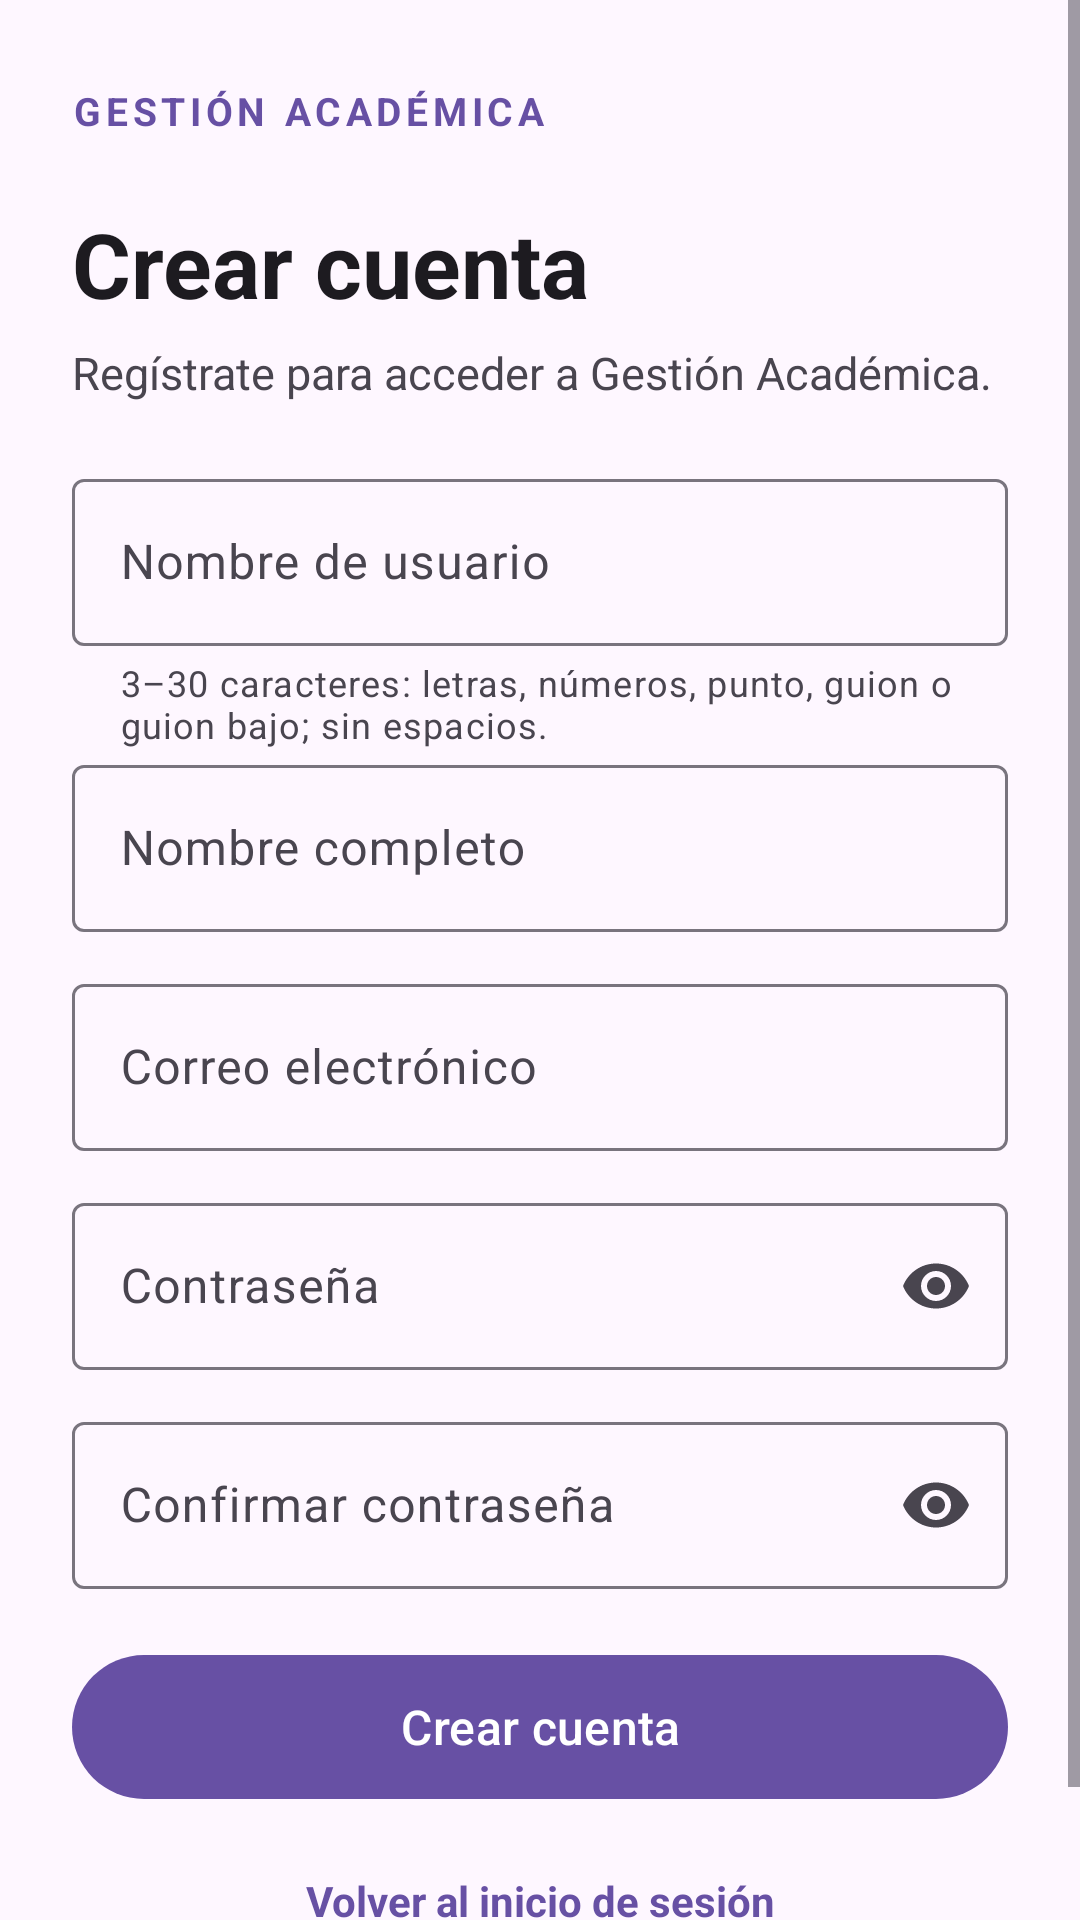

Produce the Android XML layout that renders to this screen, including the resource entries it uses.
<!-- AndroidManifest.xml: application theme Theme.GestionAcademicaAndroid -->
<!-- res/layout/activity_register.xml -->
<?xml version="1.0" encoding="utf-8"?>
<ScrollView xmlns:android="http://schemas.android.com/apk/res/android"
    xmlns:app="http://schemas.android.com/apk/res-auto"
    android:layout_width="match_parent"
    android:layout_height="match_parent"
    android:fillViewport="true"
    android:background="?attr/colorSurface">

    <LinearLayout
        android:layout_width="match_parent"
        android:layout_height="wrap_content"
        android:orientation="vertical"
        android:paddingStart="24dp"
        android:paddingTop="28dp"
        android:paddingEnd="24dp"
        android:paddingBottom="28dp">

        <TextView
            android:layout_width="wrap_content"
            android:layout_height="wrap_content"
            android:text="@string/auth_brand"
            android:textColor="?attr/colorPrimary"
            android:textSize="13sp"
            android:textStyle="bold"
            android:letterSpacing="0.12" />

        <TextView
            android:layout_width="match_parent"
            android:layout_height="wrap_content"
            android:layout_marginTop="22dp"
            android:text="@string/register_title"
            android:textColor="?attr/colorOnSurface"
            android:textSize="30sp"
            android:textStyle="bold" />

        <TextView
            android:layout_width="match_parent"
            android:layout_height="wrap_content"
            android:layout_marginTop="6dp"
            android:layout_marginBottom="20dp"
            android:text="@string/register_subtitle"
            android:textColor="?attr/colorOnSurfaceVariant"
            android:textSize="15sp" />

        <com.google.android.material.textfield.TextInputLayout
            android:id="@+id/registerUsernameLayout"
            style="@style/Widget.Material3.TextInputLayout.OutlinedBox"
            android:layout_width="match_parent"
            android:layout_height="wrap_content"
            android:hint="@string/username_label"
            app:helperText="@string/username_helper">

            <com.google.android.material.textfield.TextInputEditText
                android:id="@+id/registerUsernameInput"
                android:layout_width="match_parent"
                android:layout_height="wrap_content"
                android:inputType="textNoSuggestions"
                android:imeOptions="actionNext"
                android:autofillHints="newUsername"
                android:maxLines="1" />
        </com.google.android.material.textfield.TextInputLayout>

        <com.google.android.material.textfield.TextInputLayout
            android:id="@+id/nameLayout"
            style="@style/Widget.Material3.TextInputLayout.OutlinedBox"
            android:layout_width="match_parent"
            android:layout_height="wrap_content"
            android:hint="@string/name_label">

            <com.google.android.material.textfield.TextInputEditText
                android:id="@+id/nameInput"
                android:layout_width="match_parent"
                android:layout_height="wrap_content"
                android:inputType="textPersonName|textCapWords"
                android:imeOptions="actionNext"
                android:autofillHints="name"
                android:maxLines="1" />
        </com.google.android.material.textfield.TextInputLayout>

        <com.google.android.material.textfield.TextInputLayout
            android:id="@+id/registerEmailLayout"
            style="@style/Widget.Material3.TextInputLayout.OutlinedBox"
            android:layout_width="match_parent"
            android:layout_height="wrap_content"
            android:layout_marginTop="12dp"
            android:hint="@string/email_label">

            <com.google.android.material.textfield.TextInputEditText
                android:id="@+id/registerEmailInput"
                android:layout_width="match_parent"
                android:layout_height="wrap_content"
                android:inputType="textEmailAddress"
                android:imeOptions="actionNext"
                android:autofillHints="emailAddress"
                android:maxLines="1" />
        </com.google.android.material.textfield.TextInputLayout>

        <com.google.android.material.textfield.TextInputLayout
            android:id="@+id/registerPasswordLayout"
            style="@style/Widget.Material3.TextInputLayout.OutlinedBox"
            android:layout_width="match_parent"
            android:layout_height="wrap_content"
            android:layout_marginTop="12dp"
            android:hint="@string/password_label"
            app:endIconMode="password_toggle">

            <com.google.android.material.textfield.TextInputEditText
                android:id="@+id/registerPasswordInput"
                android:layout_width="match_parent"
                android:layout_height="wrap_content"
                android:inputType="textPassword"
                android:imeOptions="actionNext"
                android:maxLines="1" />
        </com.google.android.material.textfield.TextInputLayout>

        <com.google.android.material.textfield.TextInputLayout
            android:id="@+id/confirmPasswordLayout"
            style="@style/Widget.Material3.TextInputLayout.OutlinedBox"
            android:layout_width="match_parent"
            android:layout_height="wrap_content"
            android:layout_marginTop="12dp"
            android:hint="@string/confirm_password_label"
            app:endIconMode="password_toggle">

            <com.google.android.material.textfield.TextInputEditText
                android:id="@+id/confirmPasswordInput"
                android:layout_width="match_parent"
                android:layout_height="wrap_content"
                android:inputType="textPassword"
                android:imeOptions="actionDone"
                android:maxLines="1" />
        </com.google.android.material.textfield.TextInputLayout>

        <TextView
            android:id="@+id/registerStatus"
            android:layout_width="match_parent"
            android:layout_height="wrap_content"
            android:layout_marginTop="10dp"
            android:textColor="?attr/colorError"
            android:visibility="gone" />

        <ProgressBar
            android:id="@+id/registerProgress"
            style="?android:attr/progressBarStyleHorizontal"
            android:layout_width="match_parent"
            android:layout_height="4dp"
            android:layout_marginTop="12dp"
            android:indeterminate="true"
            android:visibility="gone" />

        <com.google.android.material.button.MaterialButton
            android:id="@+id/registerButton"
            android:layout_width="match_parent"
            android:layout_height="56dp"
            android:layout_marginTop="18dp"
            android:text="@string/register_submit"
            android:textAllCaps="false"
            android:textSize="16sp" />

        <TextView
            android:id="@+id/loginLink"
            android:layout_width="match_parent"
            android:layout_height="52dp"
            android:gravity="center"
            android:layout_marginTop="4dp"
            android:text="@string/login_back"
            android:textColor="?attr/colorPrimary"
            android:textStyle="bold" />
    </LinearLayout>
</ScrollView>
<!-- resources referenced by this layout -->
<resources>
  <string name="auth_brand">GESTIÓN ACADÉMICA</string>
  <string name="confirm_password_label">Confirmar contraseña</string>
  <string name="email_label">Correo electrónico</string>
  <string name="login_back">Volver al inicio de sesión</string>
  <string name="name_label">Nombre completo</string>
  <string name="password_label">Contraseña</string>
  <string name="register_submit">Crear cuenta</string>
  <string name="register_subtitle">Regístrate para acceder a Gestión Académica.</string>
  <string name="register_title">Crear cuenta</string>
  <string name="username_helper">3–30 caracteres: letras, números, punto, guion o guion bajo; sin espacios.</string>
  <string name="username_label">Nombre de usuario</string>
  <style name="Theme.GestionAcademicaAndroid" parent="Base.Theme.GestionAcademicaAndroid" />
  <style name="Base.Theme.GestionAcademicaAndroid" parent="Theme.Material3.DayNight.NoActionBar">
          
          
      </style>
</resources>
